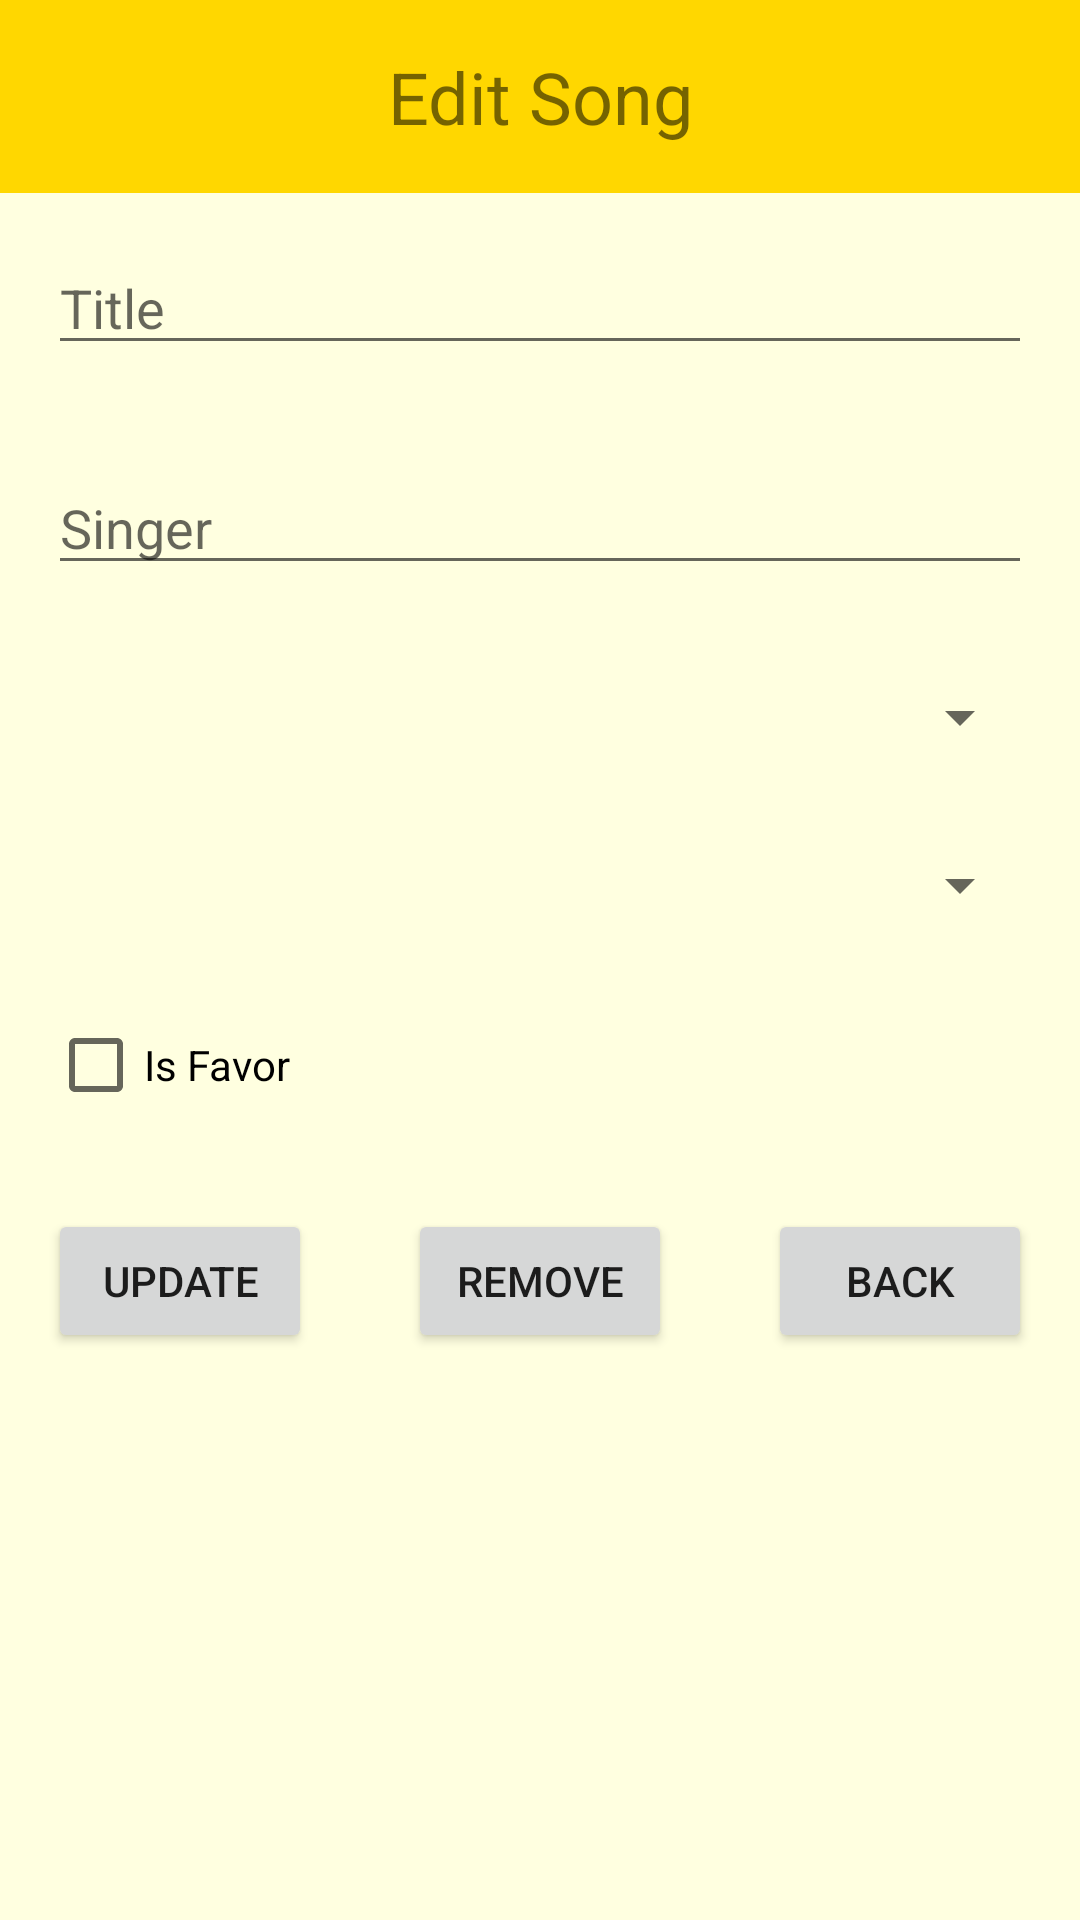

Produce the Android XML layout that renders to this screen, including the resource entries it uses.
<!-- AndroidManifest.xml: application theme Theme.SongDemo -->
<!-- res/layout/activity_update_delete.xml -->
<?xml version="1.0" encoding="utf-8"?>
<LinearLayout xmlns:android="http://schemas.android.com/apk/res/android"
    android:layout_width="match_parent"
    android:layout_height="match_parent"
    android:orientation="vertical"
    android:background="#FFFFE0">

    <TextView
        android:layout_width="match_parent"
        android:layout_height="wrap_content"
        android:text="Edit Song"
        android:textSize="24sp"
        android:gravity="center"
        android:padding="16dp"
        android:background="#FFD700"/>

    <EditText
        android:id="@+id/editTextTitle"
        android:layout_width="match_parent"
        android:layout_height="wrap_content"
        android:hint="Title"
        android:layout_margin="16dp"/>

    <EditText
        android:id="@+id/editTextSinger"
        android:layout_width="match_parent"
        android:layout_height="wrap_content"
        android:hint="Singer"
        android:layout_margin="16dp"/>

    <Spinner
        android:id="@+id/spinnerAlbum"
        android:layout_width="match_parent"
        android:layout_height="wrap_content"
        android:layout_margin="16dp"
        android:hint="Select Album"/>

    <Spinner
        android:id="@+id/spinnerCategory"
        android:layout_width="match_parent"
        android:layout_height="wrap_content"
        android:layout_margin="16dp"
        android:hint="Select Category"/>

    <CheckBox
        android:id="@+id/checkBoxIsFavor"
        android:layout_width="wrap_content"
        android:layout_height="wrap_content"
        android:text="Is Favor"
        android:layout_margin="16dp"/>

    <LinearLayout
        android:weightSum="3"
        android:layout_width="match_parent"
        android:layout_height="wrap_content"
        android:orientation="horizontal">

        <Button
            android:layout_weight="1"
            android:id="@+id/buttonUpdate"
            android:layout_width="wrap_content"
            android:layout_height="wrap_content"
            android:text="Update"
            android:layout_margin="16dp"/>

        <Button
            android:layout_weight="1"
            android:id="@+id/buttonRemove"
            android:layout_width="wrap_content"
            android:layout_height="wrap_content"
            android:text="Remove"
            android:layout_margin="16dp"/>
        <Button
            android:layout_weight="1"
            android:id="@+id/buttonBack"
            android:layout_width="wrap_content"
            android:layout_height="wrap_content"
            android:text="Back"
            android:layout_margin="16dp"/>
    </LinearLayout>

</LinearLayout>
<!-- resources referenced by this layout -->
<resources>
  <style name="Theme.SongDemo" parent="Theme.AppCompat.DayNight.DarkActionBar">
          
          <item name="colorPrimary">@color/purple_500</item>
          <item name="colorPrimaryVariant">@color/purple_700</item>
          <item name="colorOnPrimary">@color/white</item>
          
          <item name="colorSecondary">@color/teal_200</item>
          <item name="colorSecondaryVariant">@color/teal_700</item>
          <item name="colorOnSecondary">@color/black</item>
          
          <item name="android:statusBarColor">?attr/colorPrimaryVariant</item>
          
      </style>
  <!-- not gathered from this repository: default colours our renderer supplied (Android Studio template values) -->
  <color name="purple_500">#FF6200EE</color>
  <color name="purple_700">#FF3700B3</color>
  <color name="teal_200">#FF03DAC5</color>
  <color name="teal_700">#FF018786</color>
  <color name="black">#FF000000</color>
  <color name="white">#FFFFFFFF</color>
</resources>
